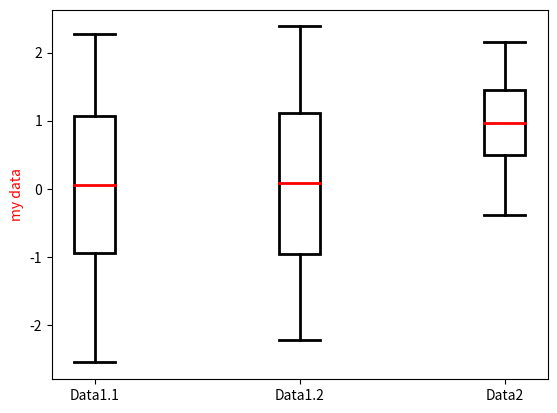

Generate this figure with matplotlib: (Note: this script raises an exception after producing the figure.)
from typing import Tuple, Union, Optional, Sequence
import matplotlib.pyplot
import matplotlib.figure
import numpy
import copy
import matplotlib.patches

class CustomBoxPlot:
    """
    CustomBoxPlot is a class to manage an ax on a given matplotlib.pyplot.figure object.
    This ax allows ploting BoxPlot with the following properties:

    - center of the box: average value of the data. 
    - dimension of the box: standard deviation values of the data.
    - dimension of the bar: minimum and maximum value of the data. 

    Parameters
    ----------
    figure : matplotlib.figure.Figure
        The figure on which the ax will be created.

    ax_location : Tuple[int]
        The location of the ax on the figure. See figure.add_subplot() method.
        The Tuple must contains 3 positive integers.

        Default : (1,1,1), means that the ax use the entire space of the figure.
    
    Raises
    ------
    TypeError : If a given argument is wrong type or the length of the Tuple is not 3. See figure.add_subplot() method.

    ValueError : If a given number is not positive integer or correct value.

    Examples
    --------
    Basic usage of `CustomBoxPlot`:

        .. code-block:: python
            
            import matplotlib.pyplot
            import numpy
            from MatplotlibCustomPlot import CustomBoxPlot

            numpy.random.seed(0)
            data1 = numpy.random.normal(0, 1, (2, 100))
            data2 = numpy.random.normal(1, 0.5, 100)

            fig = matplotlib.pyplot.figure()
            BoxPlot = CustomBoxPlot(fig, ax_location=(1,1,1))
            BoxPlot.add_boxplot(data1, (1,2), ('Data1.1','Data1.2'))
            BoxPlot.add_boxplot(data2, 3, 'Data2')

            fig.canvas.show()
    """
    def __init__(self,
                 figure: matplotlib.figure.Figure,
                 ax_location: Tuple[int] = (1,1,1)) -> None:
        self.ax = figure.add_subplot(*ax_location)
        self.current_positions = []
        self.current_ticklabels = []

    def add_boxplot(self, 
                    data: numpy.ndarray,
                    position: Union[int, Sequence[int]],
                    label: Optional[Union[int, Sequence[int]]] = None,
                    *,
                    box_color: Union[str, Sequence[str]] = "black",
                    average_color: Union[str, Sequence[str]] = "red",
                    linewidth: Union[int, Sequence[int]] = 2,
                    draw_whiskers: Union[bool, Sequence[bool]] = True,
                    draw_average: Union[bool, Sequence[bool]] = True,
                    print_average: Union[bool, Sequence[bool]] = False) -> None:
        """
        Adds a custom boxplot to the given position.

        Parameters
        ----------
        data : numpy.ndarray
            The data to create the bowplot. The array must be 1-dimensional or
            2-dimensional. If data is 2-dimensional, each line will be use to plot a
            boxplot.

        position : Union[int, Sequence[int]]
            The position(s) on the x-axis at which the box plot is ploted.

        label : Optional[Union[int, Sequence[int]]]
            The label(s) corresponding with the bowplot to put on the x-axis.

            Default : None, means that the label is position parameter.

        box_color : Union[str, Sequence[str]]
            The color(s) of the box.

            Default : 'black'

        average_color : Union[str, Sequence[str]]
            The color(s) of the average line.

            Default : 'red'  

        linewidth : Union[int, Sequence[int]]
            The width(s) of the boxplot lines.

            Default : 2  

        draw_whiskers : Union[bool, Sequence[bool]] 
            If the min-max bar(s) need to be ploted.

            Default : True

        draw_average : Union[bool, Sequence[bool]] 
            If the average bar(s) need to be ploted.

            Default : True

        print_average : Union[bool, Sequence[bool]] 
            If the average value should be printing.

            Default : False

        Raises
        ------
        TypeError : If a given argument is wrong type.

        ValueError : If a given argument as not correct value or size.
        """
        def convert2sequence(value, N, name, itype) -> Sequence:
            if isinstance(value,itype):
                return [value for index in range(N)]
            elif isinstance(value, Sequence):
                if not len(value) == N:
                    raise ValueError(f"Parameter {name} must be a {itype} or sequence of {itype} with length {N}, not length {len(value)}.")
                for index in range(len(value)):
                    if not isinstance(value[index], itype):
                        raise TypeError(f"Parameter {name} must be a {itype} or sequence of {itype} with length {N}.")
                return value
            else:
                raise TypeError(f"Parameter {name} must be a {itype} or sequence of {itype} with length {N}.")
            
        if label is None:
            label = copy.deepcopy(position)

        if not isinstance(data, numpy.ndarray):
            raise TypeError('Parameter data is not an array')

        if data.ndim >= 3:
            raise ValueError(f'Parameter data must be 1 or 2-dimentionnal array, not {data.ndim}-dimentionnal.')
        
        N = data.shape[0]
        position = convert2sequence(position, N, 'position', int)
        label = convert2sequence(label, N, 'label', str)
        box_color = convert2sequence(box_color, N, 'box_color', str)
        average_color = convert2sequence(average_color, N, 'average_color', str)
        linewidth = convert2sequence(linewidth, N, 'linewidth', int)
        draw_whiskers = convert2sequence(draw_whiskers, N, 'draw_whiskers', bool)
        draw_average = convert2sequence(draw_average, N, 'draw_average', bool)
        print_average = convert2sequence(print_average, N, 'print_average', bool)

        if data.ndim == 2:
            for index in range(N):
                self.add_boxplot(data[index,:], 
                                 position[index], 
                                 label=label[index],
                                 box_color=box_color[index],
                                 average_color=average_color[index],
                                 linewidth=linewidth[index],
                                 draw_whiskers=draw_whiskers[index],
                                 draw_average=draw_average[index],
                                 print_average=print_average[index])
            return
        
        # Computing stat values
        mean = numpy.nanmean(data)
        std = numpy.nanstd(data)
        min_val = numpy.nanmin(data)
        max_val = numpy.nanmax(data)

        # Position of elements on the graph
        center = mean
        box_start = mean - std
        box_end = mean + std
        whisker_min = min_val
        whisker_max = max_val

        # Box layout (contours only)
        rect = matplotlib.patches.Rectangle((position[0] - 0.1, box_start), 0.2, box_end - box_start, fill=False, edgecolor=box_color[0], linewidth=linewidth[0])
        self.ax.add_patch(rect)

        # Bars (whiskers)
        if draw_whiskers[0]:
            self.ax.plot([position[0], position[0]], [whisker_min, box_start], color=box_color[0], lw=linewidth[0])  # Bottom bar
            self.ax.plot([position[0], position[0]], [box_end, whisker_max], color=box_color[0], lw=linewidth[0])  # Top bar
            self.ax.plot([position[0] - 0.1, position[0] + 0.1], [whisker_min, whisker_min], color=box_color[0], lw=linewidth[0])  # Bottom cap
            self.ax.plot([position[0] - 0.1, position[0] + 0.1], [whisker_max, whisker_max], color=box_color[0], lw=linewidth[0])  # Top cap

        # Average plot
        if draw_average[0]:
            self.ax.plot([position[0] - 0.1, position[0] + 0.1], [center, center], color=average_color[0], lw=linewidth[0])  # Average bar

        # Add labels for the average
        if print_average[0]:
            self.ax.text(position[0] + 0.2, center, f'{mean:.2f}', verticalalignment='center', color=average_color[0], fontsize=10, fontweight='bold')

        # Update ticks and ticklabels
        if position[0] not in self.current_positions:
            self.current_positions.append(position[0])
            self.current_ticklabels.append(label[0])

            # Trier les positions et les ticklabels
            sorted_indices = numpy.argsort(self.current_positions)
            sorted_positions = numpy.array(self.current_positions)[sorted_indices]
            sorted_ticklabels = numpy.array(self.current_ticklabels)[sorted_indices]

            self.ax.set_xticks(sorted_positions)
            self.ax.set_xticklabels(sorted_ticklabels)

    def set_title(self, title: str, *args, **kwargs) -> None:
        """
        Sets the title of the ax.
        
        Parameters
        ----------
        title : str
            The title to set on the ax.
        """
        self.ax.set_title(title, *args, **kwargs)

    def set_xlabel(self, xlabel: str, *args, **kwargs) -> None:
        """
        Sets the xlabel of the ax.
        
        Parameters
        ----------
        xlabel : str
            The xlabel to set on the ax.
        """
        self.ax.set_xlabel(xlabel, *args, **kwargs)
        
    def set_ylabel(self, ylabel: str, *args, **kwargs) -> None:
        """
        Sets the ylabel of the ax.
        
        Parameters
        ----------
        ylabel : str
            The ylabel to set on the ax.
        """
        self.ax.set_ylabel(ylabel, *args, **kwargs)


def main():
    numpy.random.seed(0)
    data1 = numpy.random.normal(0, 1, (2, 100))
    data2 = numpy.random.normal(1, 0.5, 100)

    fig = matplotlib.pyplot.figure()
    BoxPlot = CustomBoxPlot(fig, ax_location=(1,1,1))
    BoxPlot.add_boxplot(data1, (1,2), ('Data1.1','Data1.2'))
    BoxPlot.add_boxplot(data2, 3, 'Data2')
    BoxPlot.set_ylabel("my data", color='red')

    fig.canvas.show()

if __name__ == "__main__":
    main()
